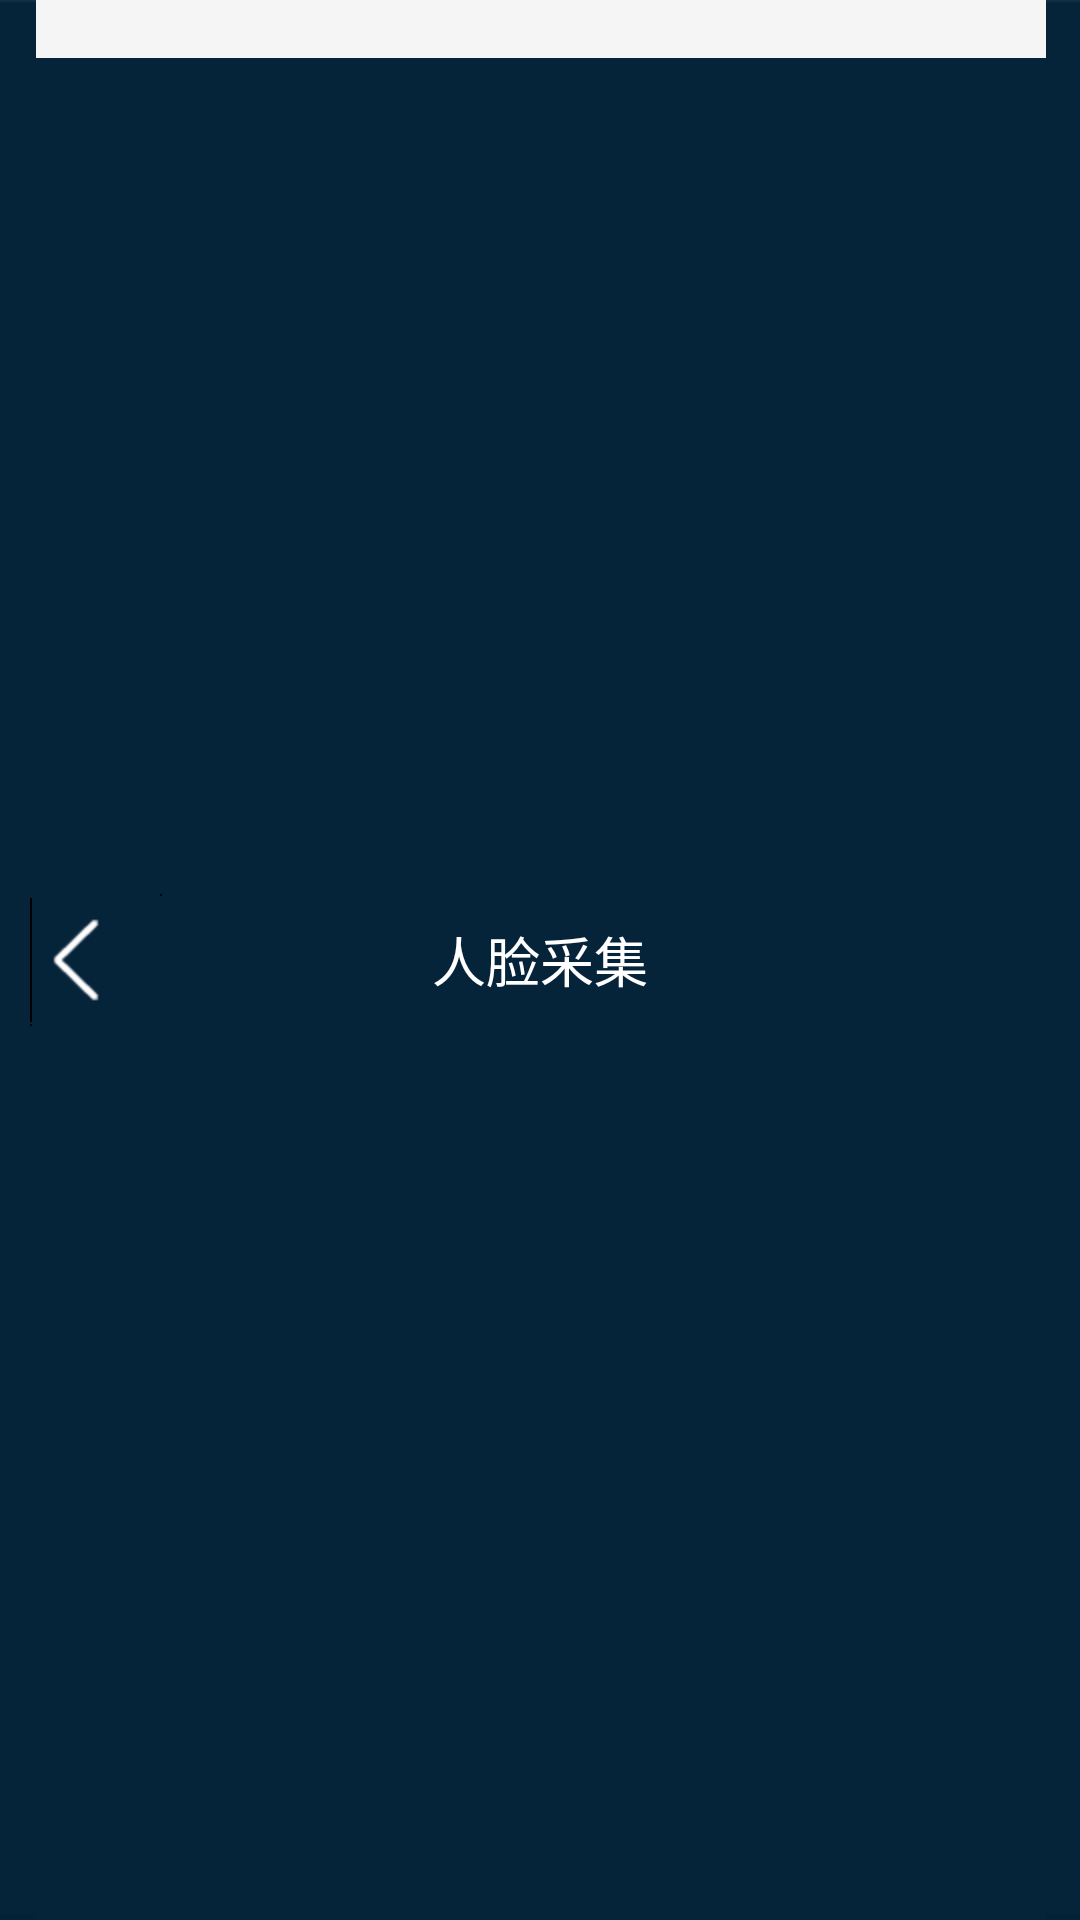

This screen was rendered from an Android layout file. Write that file and the resources it references.
<!-- AndroidManifest.xml: application theme AppTheme -->
<!-- res/layout/face_custom_action_bar.xml -->
<?xml version="1.0" encoding="utf-8"?>
<RelativeLayout xmlns:android="http://schemas.android.com/apk/res/android"
    android:layout_width="match_parent"
    android:layout_height="48dp"
    android:background="@drawable/face_ab_solid_apptheme" >

    <ImageView
        android:id="@+id/face_img_goback"
        android:layout_width="wrap_content"
        android:layout_height="fill_parent"
        android:layout_centerVertical="true"
        android:contentDescription="@string/face_imageview_des"
        android:paddingLeft="10dp"
        android:scaleType="centerInside"
        android:src="@drawable/face_ab_goback_apptheme" />

    <TextView
        android:id="@+id/face_txtTitle"
        android:layout_width="wrap_content"
        android:layout_height="fill_parent"
        android:layout_centerHorizontal="true"
        android:ellipsize="end"
        android:gravity="center"
        android:maxEms="12"
        android:singleLine="true"
        android:text="@string/app_name"
        android:textColor="#ffffff"
        android:textSize="18sp" />

    <TextView
        android:id="@+id/face_txtCancel"
        android:layout_width="wrap_content"
        android:layout_height="fill_parent"
        android:layout_alignParentRight="true"
        android:layout_marginRight="10dp"
        android:gravity="center"
        android:singleLine="true"
        android:text="@string/face_cancel_txt"
        android:textColor="#ffffff"
        android:textSize="16sp"
        android:visibility="gone" />

</RelativeLayout>
<!-- resources referenced by this layout -->
<resources>
  <string name="app_name">人脸采集</string>
  <string name="face_cancel_txt">取消</string>
  <string name="face_imageview_des">图片说明</string>
  <style name="AppTheme" parent="@style/_AppTheme" />
  <style name="_AppTheme" parent="Theme.AppCompat.Light.DarkActionBar">
          <item name="android:textSize">16sp</item>
          <item name="android:windowBackground">@color/face_window_bg_color</item>
          <item name="android:windowAnimationStyle">@style/AppAnimation</item>
          
          <item name="actionBarStyle">@style/ActionBar.Solid.Apptheme</item>
      </style>
  <color name="face_window_bg_color">#f5f5f5</color>
  <style name="AppAnimation">
          <item name="android:activityOpenEnterAnimation">@anim/face_window_right_in</item>
          <item name="android:activityOpenExitAnimation">@anim/face_base_stay_orig</item>
          <item name="android:activityCloseEnterAnimation">@anim/face_base_stay_orig</item>
          <item name="android:activityCloseExitAnimation">@anim/face_window_right_out</item>
      </style>
  <style name="ActionBar.Solid.Apptheme" parent="@style/Widget.AppCompat.Light.ActionBar.Solid.Inverse">
          <item name="background">@drawable/face_ab_solid_apptheme</item>
      </style>
</resources>
